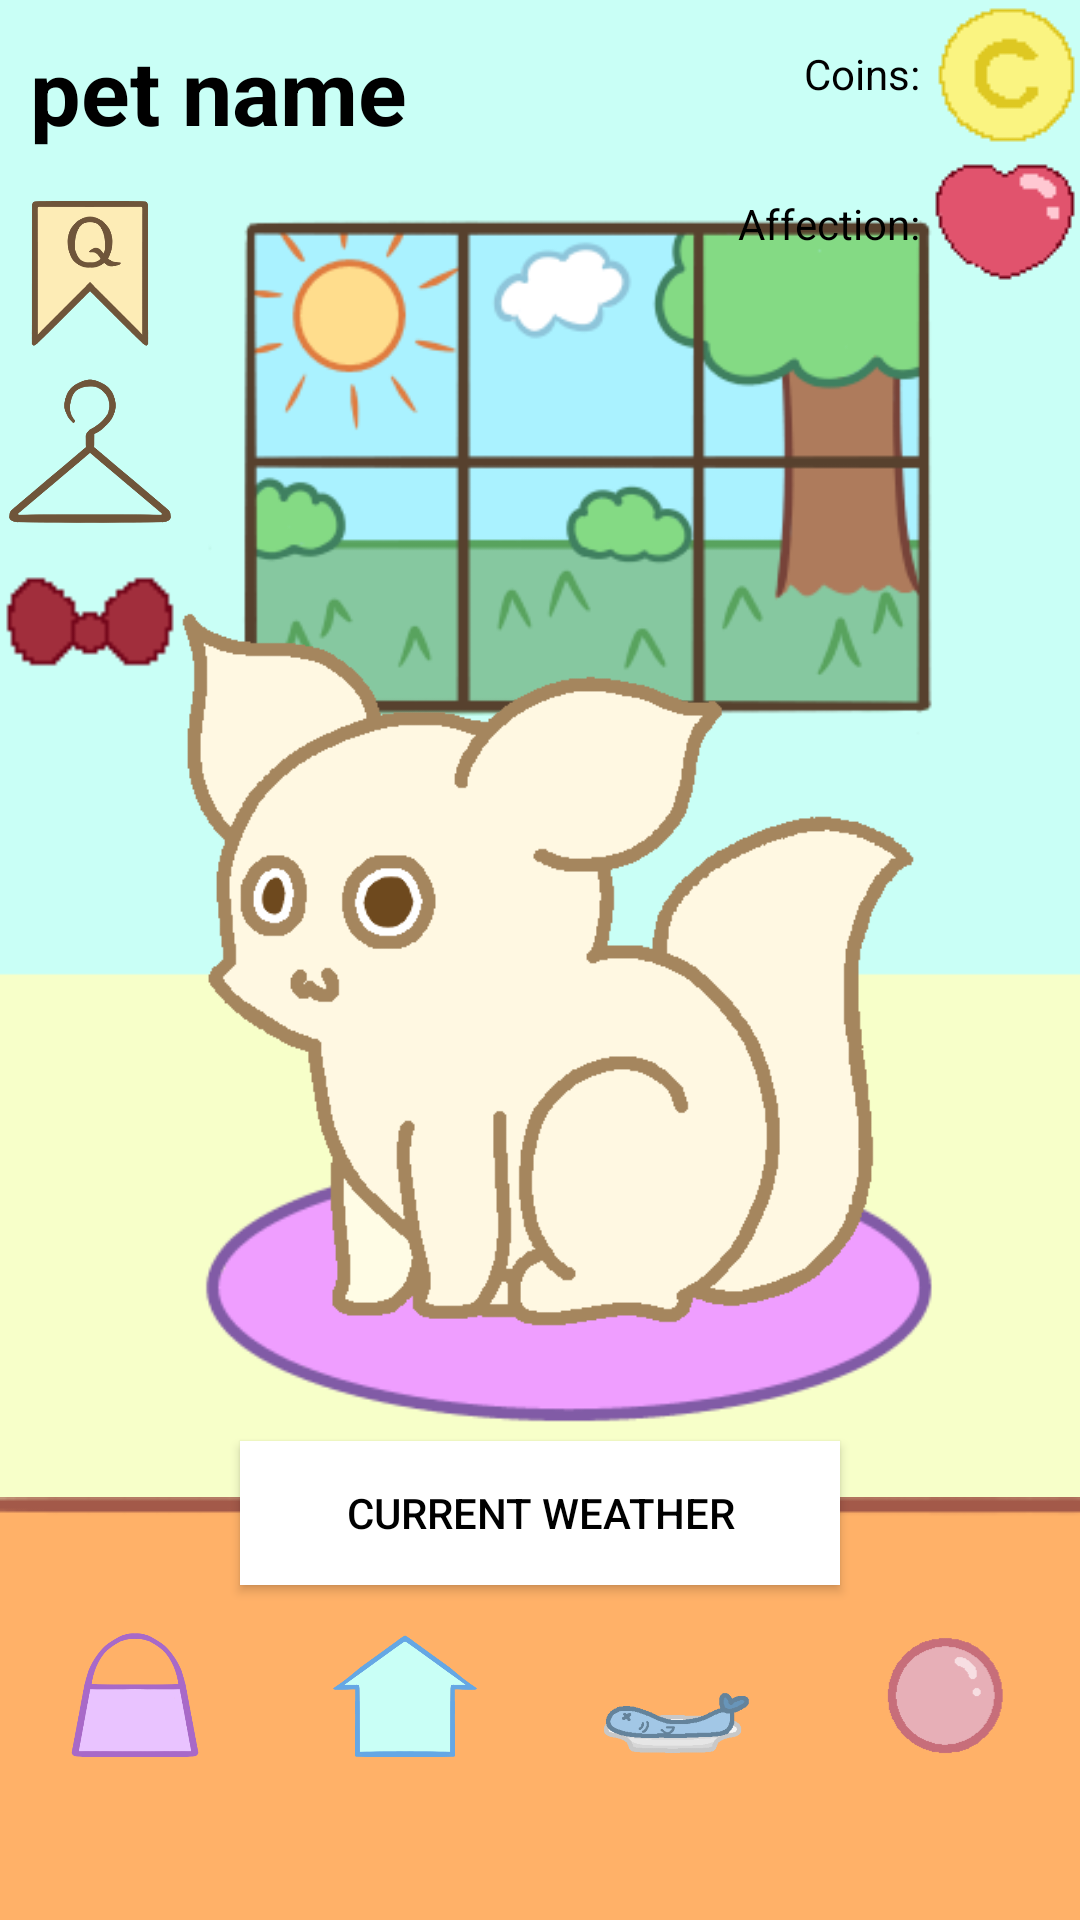

Here is an Android app screen rendered from its layout file. Give the layout XML and the strings, colors and styles it references.
<!-- AndroidManifest.xml: application theme Theme.IAT359_Project -->
<!-- res/layout/activity_main.xml -->
<?xml version="1.0" encoding="utf-8"?>
<RelativeLayout xmlns:android="http://schemas.android.com/apk/res/android"
    xmlns:tools="http://schemas.android.com/tools"
    android:layout_width="match_parent"
    android:layout_height="match_parent"
    android:background="@drawable/main_bg"
    android:id="@+id/mainView"
    tools:context=".MainActivity">


    <ImageView
        android:layout_width="match_parent"
        android:layout_height="match_parent"
        android:id="@+id/dayWindow"
        android:src="@drawable/window_day" />


    <ImageView
        android:layout_width="match_parent"
        android:layout_height="match_parent"
        android:id="@+id/nightWindow"
        android:src="@drawable/window_night"
        android:visibility="gone"/>


    <ImageView
        android:layout_width="match_parent"
        android:layout_height="match_parent"
        android:id="@+id/rainWindow"
        android:src="@drawable/window_rain"
        android:visibility="gone"/>


    <ImageView
        android:layout_width="match_parent"
        android:layout_height="match_parent"
        android:id="@+id/snowWindow"
        android:src="@drawable/window_snow"
        android:visibility="gone"/>


    <ImageView
        android:layout_width="match_parent"
        android:layout_height="match_parent"
        android:id="@+id/mainRug"
        android:src="@drawable/main_rug"/>

    
    <ImageView
        android:id="@+id/navBar"
        android:layout_width="match_parent"
        android:layout_height="wrap_content"
        android:layout_alignParentBottom="true"
        android:layout_marginBottom="0dp"
        android:scaleType="fitXY"
        android:src="@drawable/navbar" />


    <ImageView
        android:id="@+id/creatureImageView"
        android:layout_width="wrap_content"
        android:layout_height="wrap_content"
        android:layout_centerVertical="true"
        android:adjustViewBounds="true"
        android:scaleX=".7"
        android:scaleY=".7"
        android:src="@drawable/starter_creature" />

    
    <ImageView
        android:id="@+id/creatureHatImageView"
        android:layout_width="match_parent"
        android:layout_height="500dp"
        android:layout_centerVertical="true"
        android:adjustViewBounds="true"
        android:scaleX=".7"
        android:scaleY=".7"
        android:visibility="gone"
        android:src="@drawable/tophat" />

    
    <ImageView
        android:id="@+id/creatureBodyImageView"
        android:layout_width="match_parent"
        android:layout_height="500dp"
        android:layout_centerVertical="true"
        android:adjustViewBounds="true"
        android:scaleX=".7"
        android:scaleY=".7"
        android:visibility="gone"
        android:src="@drawable/tuxedo" />

    
    <ImageView
        android:id="@+id/creatureNeckImageView"
        android:layout_width="match_parent"
        android:layout_height="500dp"
        android:layout_centerVertical="true"
        android:adjustViewBounds="true"
        android:scaleX=".7"
        android:scaleY=".7"
        android:visibility="gone"
        android:src="@drawable/tie" />

    <ImageView
        android:id="@+id/currencyIcon"
        android:layout_width="wrap_content"
        android:layout_height="wrap_content"
        android:src="@drawable/coin_icon"
        android:layout_alignParentRight="true"
        android:scaleType="fitXY"
        android:adjustViewBounds="true"
        />

    <ImageView
        android:id="@+id/affectionIcon"
        android:layout_width="wrap_content"
        android:layout_height="wrap_content"
        android:src="@drawable/heart_icon"
        android:layout_alignStart="@id/currencyIcon"
        android:layout_below="@id/currencyIcon"
        android:adjustViewBounds="true"
        />

    <TextView
        android:id="@+id/currency"
        android:layout_width="wrap_content"
        android:layout_height="wrap_content"
        android:layout_toLeftOf="@id/currencyIcon"
        android:layout_alignTop="@id/currencyIcon"
        android:gravity="center"
        android:paddingTop = "15dp"
        android:text="Coins: "
        android:textColor="@color/black"/>

    <TextView
        android:id="@+id/affection"
        android:layout_width="wrap_content"
        android:layout_height="wrap_content"
        android:layout_toLeftOf="@id/affectionIcon"
        android:layout_gravity="center"
        android:layout_alignTop="@id/affectionIcon"
        android:paddingTop="15dp"
        android:text="Affection: "
        android:textColor="@color/black"/>


    
    <ImageView
        android:id="@+id/plateView"
        android:layout_width="match_parent"
        android:layout_height="match_parent"
        android:src="@drawable/plate"
        android:scaleX=".7"
        android:scaleY=".7"
        android:adjustViewBounds="true"
        android:visibility="gone"
        />


    <ImageView
        android:id="@+id/toyView"
        android:layout_width="match_parent"
        android:layout_height="match_parent"
        android:src="@drawable/toy_ball_pink"
        android:scaleX=".7"
        android:scaleY=".7"
        android:adjustViewBounds="true"
        android:visibility="gone"
        />


    <ImageView
        android:id="@+id/foodView"
        android:layout_width="match_parent"
        android:layout_height="match_parent"
        android:src="@drawable/food_fish"
        android:scaleX=".7"
        android:scaleY=".7"
        android:adjustViewBounds="true"
        android:visibility="gone"
        />

    

    <Button
        android:layout_width="200dp"
        android:layout_height="wrap_content"
        android:layout_below="@+id/creatureImageView"
        android:layout_centerHorizontal="true"
        android:layout_marginTop="-20dp"
        android:layout_weight="1"
        android:background="@color/white"
        android:onClick="getWeather"
        android:text="Current Weather"
        android:textColor="@color/black"></Button>

    <TableLayout
        android:id="@+id/navLayout"
        android:layout_width="match_parent"
        android:layout_height="wrap_content"
        android:layout_alignParentBottom="true"
        android:layout_marginBottom="20dp"
        android:layout_weight="4"
        >

        
        <TableRow
            android:layout_width="match_parent"
            android:layout_height="wrap_content"
            android:layout_weight="1"

            android:gravity="center">

            <ImageButton
                android:id="@+id/shopButton"
                android:layout_width="40dp"
                android:layout_height="60dp"
                android:layout_margin="20dp"
                android:layout_weight="1"
                android:src="@drawable/shop_icon"
                android:background="@null"
                android:scaleType="fitStart"
                android:onClick="gotoShop"/>

            <ImageButton
                android:id="@+id/homeButton"
                android:layout_width="40dp"
                android:layout_height="60dp"
                android:layout_margin="20dp"
                android:src="@drawable/home_icon"
                android:background="@null"
                android:scaleType="fitStart"
                android:layout_weight="1" />

            <ImageButton
                android:id="@+id/feedButton"
                android:layout_width="40dp"
                android:layout_height="60dp"
                android:layout_margin="20dp"
                android:onClick="feed"
                android:layout_weight="1"
                android:src="@drawable/feed_icon"
                android:background="@null"
                android:scaleType="fitStart"/>

            <ImageButton
                android:id="@+id/playButton"
                android:layout_width="40dp"
                android:layout_height="60dp"
                android:layout_margin="20dp"
                android:onClick="play"
                android:layout_weight="1"
                android:src="@drawable/play_icon"
                android:background="@null"
                android:scaleType="fitStart"/>

        </TableRow>

    </TableLayout>

    <TextView
        android:id="@+id/namingTextView"
        android:layout_width="wrap_content"
        android:layout_height="wrap_content"
        android:padding="10dp"
        android:text="pet name"
        android:textColor="@color/black"
        android:textSize="30dp"
        android:textStyle="bold" />


    <ImageButton
        android:id="@+id/questButton"
        android:layout_width="60dp"
        android:layout_height="60dp"
        android:layout_weight="1"
        android:onClick="questButton"
        android:scaleType="fitStart"
        android:src="@drawable/quest_icon"
        android:layout_below="@id/namingTextView"
        android:background="@null"/>


    <ImageButton
        android:id="@+id/customizationButton"
        android:layout_width="60dp"
        android:layout_height="60dp"
        android:layout_weight="1"
        android:layout_below="@+id/questButton"
        android:src="@drawable/custom_icon"
        android:scaleType="fitStart"
        android:onClick="custom"
        android:background="@null"/>

    <ImageButton
        android:id="@+id/shareButton"
        android:layout_width="60dp"
        android:layout_height="60dp"
        android:layout_weight="1"
        android:layout_below="@+id/customizationButton"
        android:src="@drawable/bowtie_icon"
        android:scaleType="fitStart"
        android:onClick="share"
        android:background="@null"/>




</RelativeLayout>
<!-- resources referenced by this layout -->
<resources>
  <!-- drawable bowtie_icon: png bitmap (drawable, 916 bytes) -->
  <!-- drawable coin_icon: png bitmap (drawable, 1154 bytes) -->
  <!-- drawable custom_icon: png bitmap (drawable, 11569 bytes) -->
  <!-- drawable feed_icon: png bitmap (drawable, 14612 bytes) -->
  <!-- drawable food_fish: png bitmap (drawable, 6903 bytes) -->
  <!-- drawable heart_icon: png bitmap (drawable, 1069 bytes) -->
  <!-- drawable home_icon: png bitmap (drawable, 9868 bytes) -->
  <!-- drawable main_bg: png bitmap (drawable, 2518 bytes) -->
  <!-- drawable main_rug: png bitmap (drawable, 6136 bytes) -->
  <!-- drawable navbar: png bitmap (drawable, 1089 bytes) -->
  <!-- drawable plate: png bitmap (drawable, 5905 bytes) -->
  <!-- drawable play_icon: png bitmap (drawable, 16733 bytes) -->
  <!-- drawable quest_icon: png bitmap (drawable, 13521 bytes) -->
  <!-- drawable shop_icon: png bitmap (drawable, 14368 bytes) -->
  <!-- drawable starter_creature: png bitmap (drawable, 16074 bytes) -->
  <!-- drawable tophat: png bitmap (drawable, 6098 bytes) -->
  <!-- drawable toy_ball_pink: png bitmap (drawable, 6289 bytes) -->
  <!-- drawable tuxedo: png bitmap (drawable, 9501 bytes) -->
  <!-- drawable window_day: png bitmap (drawable, 22730 bytes) -->
  <!-- drawable window_night: png bitmap (drawable, 22580 bytes) -->
  <!-- drawable window_rain: png bitmap (drawable, 22132 bytes) -->
  <!-- drawable window_snow: png bitmap (drawable, 31167 bytes) -->
  <style name="Theme.IAT359_Project" parent="Base.Theme.IAT359_Project" />
  <style name="Base.Theme.IAT359_Project" parent="Theme.Material3.DayNight.NoActionBar">
          
          
      </style>
  <!-- not gathered from this repository: default colours our renderer supplied (Android Studio template values) -->
  <color name="black">#FF000000</color>
  <color name="white">#FFFFFFFF</color>
</resources>
